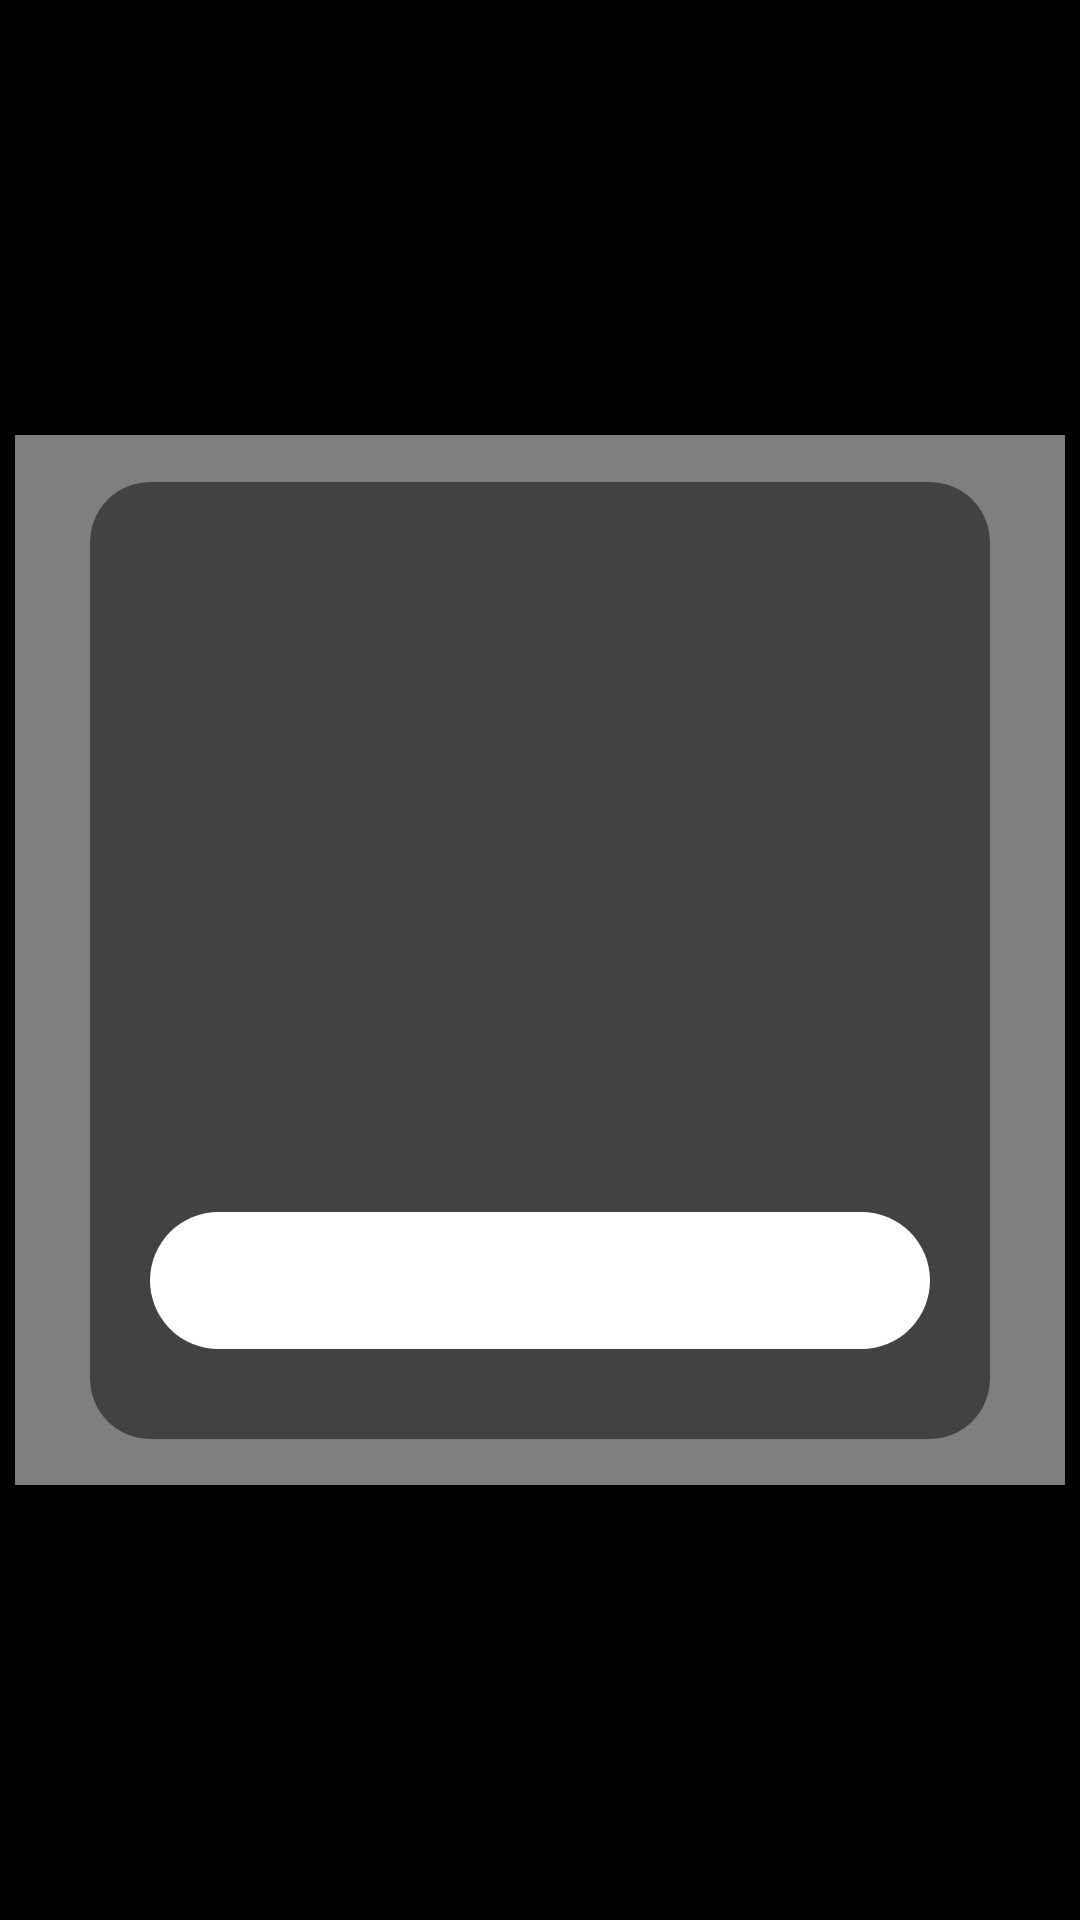

Android layout source for this screen:
<!-- AndroidManifest.xml: application theme Theme.Checkinkiosk -->
<!-- res/layout/continuous_scan.xml -->
<?xml version="1.0" encoding="utf-8"?>
<androidx.constraintlayout.widget.ConstraintLayout xmlns:android="http://schemas.android.com/apk/res/android"
    xmlns:app="http://schemas.android.com/apk/res-auto"
    android:id="@+id/root_layout"
    android:layout_width="match_parent"
    android:layout_height="match_parent"
    android:background="@color/black">

    <Button
        android:id="@+id/btn_home"
        android:layout_width="30dp"
        android:layout_height="30dp"
        android:background="@drawable/ic_home"
        android:backgroundTint="@color/white"
        android:visibility="gone"
        app:layout_constraintBottom_toBottomOf="parent"
        app:layout_constraintEnd_toEndOf="parent" />

    <com.journeyapps.barcodescanner.DecoratedBarcodeView
        android:id="@+id/zxing_barcode_scanner"
        android:layout_width="350dp"
        android:layout_height="350dp"
        android:layout_gravity="center"
        android:layout_margin="40dp"
        android:padding="0dp"
        app:layout_constraintBottom_toBottomOf="parent"
        app:layout_constraintEnd_toEndOf="parent"
        app:layout_constraintStart_toStartOf="parent"
        app:layout_constraintTop_toTopOf="parent"
        app:zxing_scanner_layout="@layout/custom_barcode_scanner" />

    <androidx.cardview.widget.CardView
        android:id="@+id/custom_alert_dialog"
        android:layout_width="300dp"
        android:layout_height="wrap_content"
        app:cardCornerRadius="20dp"
        app:cardElevation="5dp"
        app:layout_constraintBottom_toBottomOf="parent"
        app:layout_constraintEnd_toEndOf="parent"
        app:layout_constraintStart_toStartOf="parent"
        app:layout_constraintTop_toTopOf="parent">

        <LinearLayout
            android:layout_width="match_parent"
            android:layout_height="match_parent"
            android:gravity="center_horizontal"
            android:orientation="vertical"
            android:padding="20dp">

            <ImageView
                android:id="@+id/logo_view"
                android:layout_width="100dp"
                android:layout_height="100dp"
                android:layout_marginBottom="30dp"
                android:adjustViewBounds="true"
                android:contentDescription="logo"
                android:cropToPadding="true"
                android:maxHeight="250dp"
                android:minHeight="100dp" />

            <TextView
                android:id="@+id/alert_title"
                android:layout_width="wrap_content"
                android:layout_height="wrap_content"
                android:layout_marginBottom="20dp"
                android:gravity="center"
                android:textColor="@color/black"
                android:textSize="16sp"
                android:textStyle="bold" />

            <TextView
                android:id="@+id/alert_content"
                android:layout_width="wrap_content"
                android:layout_height="wrap_content"
                android:layout_marginBottom="30dp"
                android:gravity="center"
                android:textSize="16sp"
                android:textAlignment="center" />

            <Button
                android:id="@+id/alert_ok"
                android:layout_width="match_parent"
                android:layout_height="wrap_content"
                android:layout_marginBottom="10dp"
                android:background="@drawable/rounded_button"
                android:padding="10dp"
                android:text="OK"
                android:textColor="@color/white"
                android:textSize="19sp" />
        </LinearLayout>
    </androidx.cardview.widget.CardView>

</androidx.constraintlayout.widget.ConstraintLayout>
<!-- res/layout/custom_barcode_scanner.xml (included above) -->
<?xml version="1.0" encoding="utf-8"?>
<merge xmlns:android="http://schemas.android.com/apk/res/android"
    xmlns:app="http://schemas.android.com/apk/res-auto">

    <com.journeyapps.barcodescanner.BarcodeView
        android:id="@+id/zxing_barcode_surface"
        android:layout_width="match_parent"
        android:layout_height="match_parent"
        app:zxing_framing_rect_height="400dp"
        app:zxing_framing_rect_width="400dp" />

    <com.journeyapps.barcodescanner.ViewfinderView
        android:id="@+id/zxing_viewfinder_view"
        android:layout_width="match_parent"
        android:layout_height="match_parent"
        app:zxing_possible_result_points="@color/zxing_custom_possible_result_points"
        app:zxing_result_view="@color/zxing_custom_result_view"
        app:zxing_viewfinder_laser="@color/zxing_custom_viewfinder_laser"
        app:zxing_viewfinder_laser_visibility="true"
        app:zxing_viewfinder_mask="@color/zxing_custom_viewfinder_mask" />
</merge>
<!-- resources referenced by this layout -->
<resources>
  <color name="black">#FF000000</color>
  <color name="white">#FFFFFFFF</color>
  <!-- drawable rounded_button (drawable) -->
  <?xml version="1.0" encoding="utf-8"?>
  <shape xmlns:android="http://schemas.android.com/apk/res/android"
      android:shape="rectangle">
      <corners android:radius="30dp" />
      <solid android:color="#fff" />
  </shape>
  <style name="Theme.Checkinkiosk" parent="Theme.MaterialComponents.DayNight.DarkActionBar">
          
          <item name="colorPrimary">@color/purple_200</item>
          <item name="colorPrimaryVariant">@color/purple_700</item>
          <item name="colorOnPrimary">@color/black</item>
          
          <item name="colorSecondary">@color/teal_200</item>
          <item name="colorSecondaryVariant">@color/teal_200</item>
          <item name="colorOnSecondary">@color/black</item>
          
          <item name="android:statusBarColor" tools:targetApi="l">?attr/colorPrimaryVariant</item>
          
      </style>
  <color name="purple_200">#3e5786</color>
  <color name="purple_700">#FF3700B3</color>
  <color name="teal_200">#FF03DAC5</color>
</resources>
